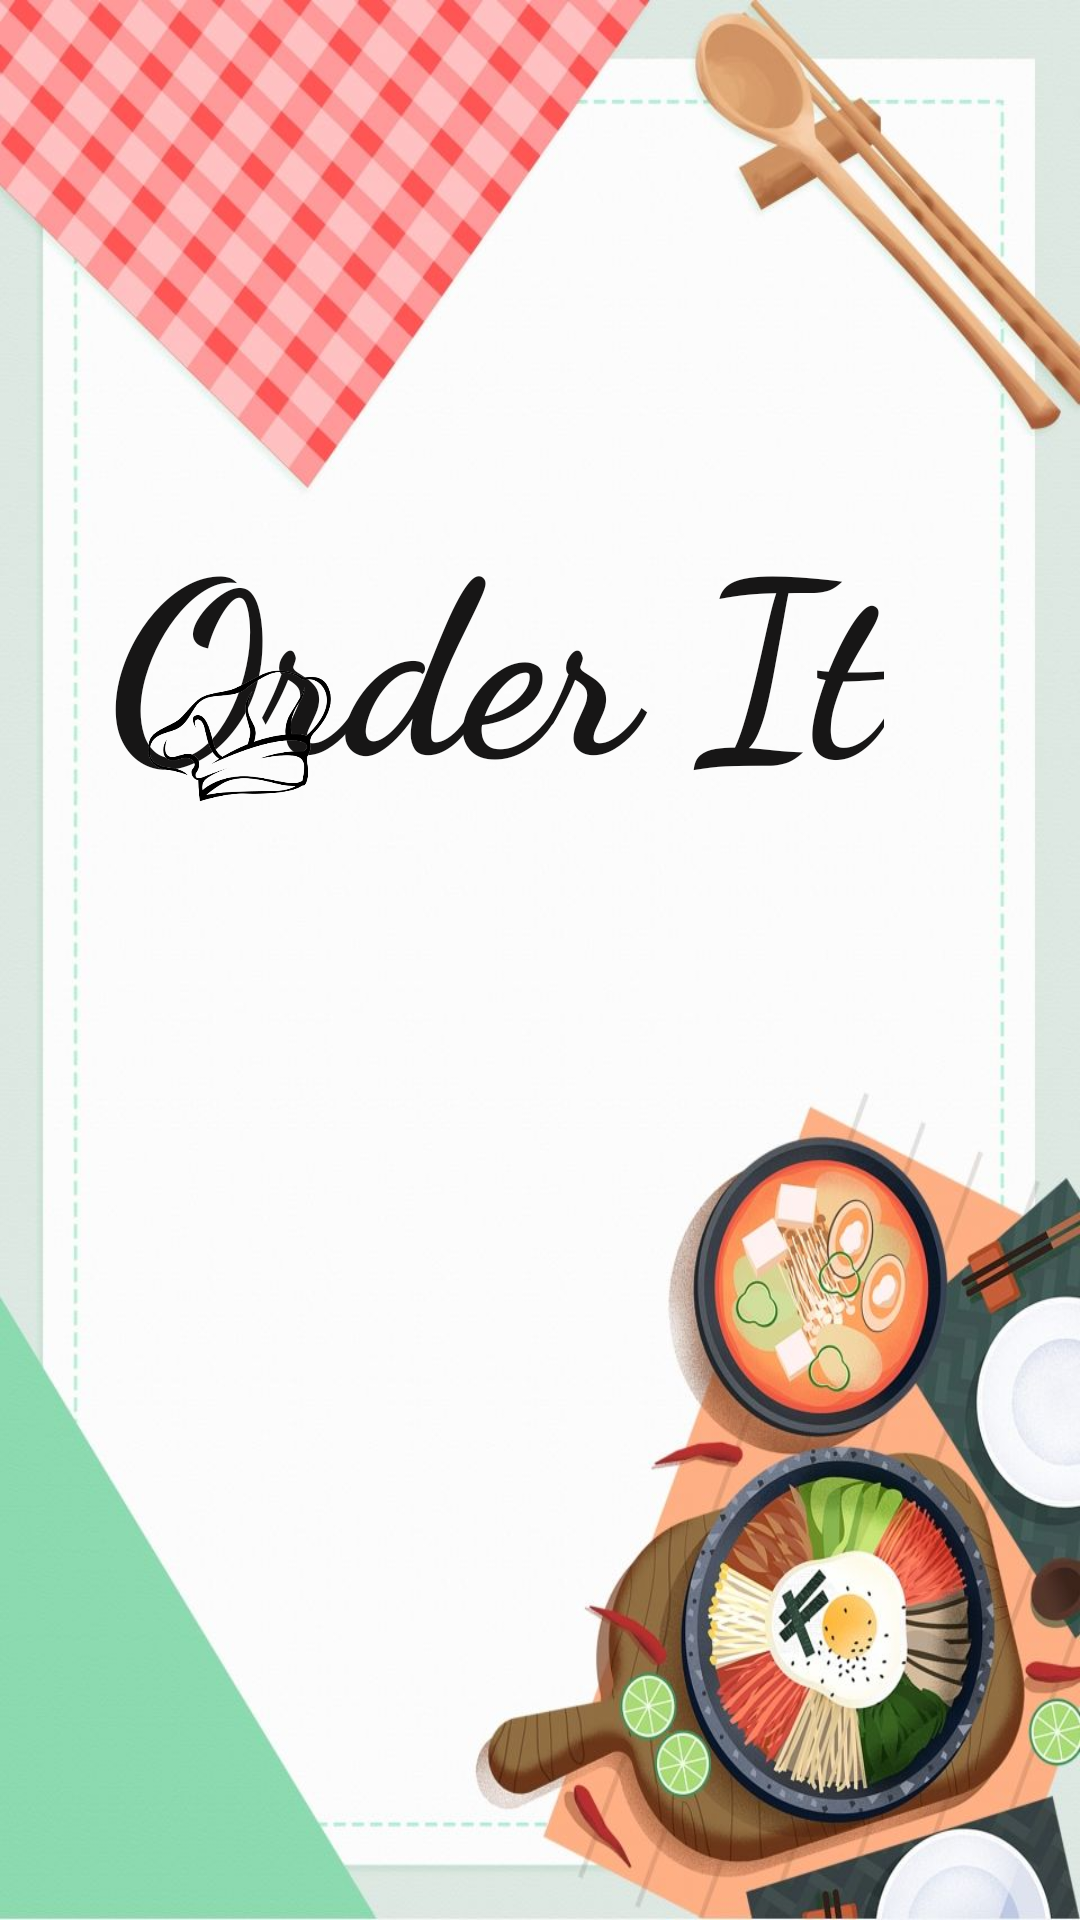

Here is an Android app screen rendered from its layout file. Give the layout XML and the strings, colors and styles it references.
<!-- AndroidManifest.xml: application theme Theme.CanteenManagementSystem -->
<!-- res/layout/activity_intro.xml -->
<?xml version="1.0" encoding="utf-8"?>
<androidx.constraintlayout.widget.ConstraintLayout xmlns:android="http://schemas.android.com/apk/res/android"
    xmlns:app="http://schemas.android.com/apk/res-auto"
    xmlns:tools="http://schemas.android.com/tools"
    android:layout_width="match_parent"
    android:layout_height="match_parent"
    android:background="@drawable/introfood"
    tools:context=".introActivity">

    <TextView
        android:id="@+id/textView"
        android:layout_width="wrap_content"
        android:layout_height="wrap_content"
        android:fontFamily="cursive"
        android:text="Order It"
        android:textColor="#171616"
        android:textSize="80dp"
        android:textStyle="normal|bold"
        app:layout_constraintBottom_toBottomOf="parent"
        app:layout_constraintEnd_toEndOf="parent"
        app:layout_constraintHorizontal_bias="0.355"
        app:layout_constraintStart_toStartOf="parent"
        app:layout_constraintTop_toTopOf="parent"
        app:layout_constraintVertical_bias="0.306" />

    <ImageView
        android:id="@+id/imageView4"
        android:layout_width="65dp"
        android:layout_height="86dp"
        app:layout_constraintBottom_toBottomOf="parent"
        app:layout_constraintEnd_toEndOf="parent"
        app:layout_constraintHorizontal_bias="0.161"
        app:layout_constraintStart_toStartOf="parent"
        app:layout_constraintTop_toTopOf="parent"
        app:layout_constraintVertical_bias="0.365"
        app:srcCompat="@drawable/cheff" />


</androidx.constraintlayout.widget.ConstraintLayout>
<!-- resources referenced by this layout -->
<resources>
  <!-- drawable cheff: png bitmap (drawable-v24, 43031 bytes) -->
  <!-- drawable introfood: jpg bitmap (drawable-v24, 108501 bytes) -->
  <style name="Theme.CanteenManagementSystem" parent="Theme.MaterialComponents.DayNight.NoActionBar">
          
          <item name="colorPrimary">@color/purple_500</item>
          <item name="colorPrimaryVariant">@color/purple_700</item>
          <item name="colorOnPrimary">@color/white</item>
          
          <item name="colorSecondary">@color/teal_200</item>
          <item name="colorSecondaryVariant">@color/teal_700</item>
          <item name="colorOnSecondary">@color/black</item>
          
          <item name="android:statusBarColor" tools:targetApi="l">?attr/colorPrimaryVariant</item>
          
      </style>
  <color name="purple_500">#FF6200EE</color>
  <color name="purple_700">#FF3700B3</color>
  <color name="white">#FFFFFFFF</color>
  <color name="teal_200">#FF03DAC5</color>
  <color name="teal_700">#FF018786</color>
  <color name="black">#FF000000</color>
</resources>
